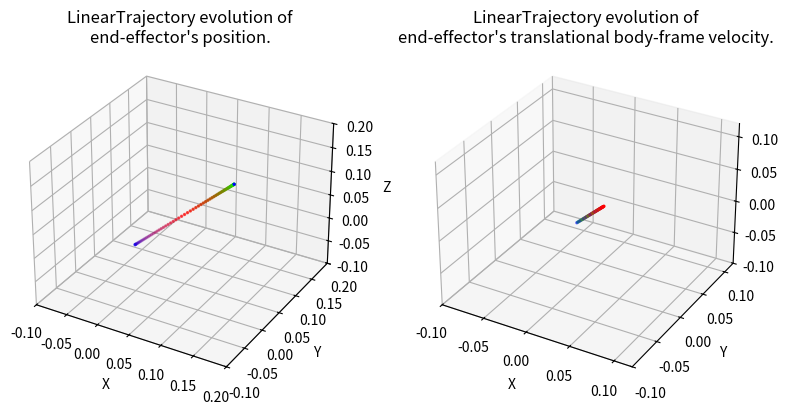

The matplotlib source for this figure:
#!/usr/bin/env/python

import numpy as np
import matplotlib.pyplot as plt
import matplotlib.animation as animation
from mpl_toolkits.mplot3d import Axes3D

"""
Set of classes for defining SE(3) trajectories for the end effector of a robot 
manipulator
"""


class Trajectory:
    def __init__(self, total_time):
        """
        Parameters
        ----------
        total_time : float
        	desired duration of the trajectory in seconds
        """
        self.total_time = total_time

    def target_pose(self, time):
        """
        Returns where the arm end effector should be at time t, in the form of a
        7D vector [x, y, z, qx, qy, qz, qw]. i.e. the first three entries are
        the desired end-effector position, and the last four entries are the
        desired end-effector orientation as a quaternion, all written in the
        world frame.

        Hint: The end-effector pose with the gripper pointing down corresponds
        to the quaternion [0, 1, 0, 0].

        Parameters
        ----------
        time : float

        Returns
        -------
        7x' :obj:`numpy.ndarray`
            desired configuration in workspace coordinates of the end effector
        """
        pass

    def target_velocity(self, time):
        """
        Returns the end effector's desired body-frame velocity at time t as a 6D
        twist. Note that this needs to be a rigid-body velocity, i.e. a member
        of se(3) expressed as a 6D vector.

        The function get_g_matrix from utils may be useful to perform some frame
        transformations.

        Parameters
        ----------
        time : float

        Returns
        -------
        6x' :obj:`numpy.ndarray`
            desired body-frame velocity of the end effector
        """
        pass

    def display_trajectory(self, num_waypoints=67, show_animation=False, save_animation=False):
        """
        Displays the evolution of the trajectory's position and body velocity.

        Parameters
        ----------
        num_waypoints : int
            number of waypoints in the trajectory
        show_animation : bool
            if True, displays the animated trajectory
        save_animatioon : bool
            if True, saves a gif of the animated trajectory
        """
        trajectory_name = self.__class__.__name__
        times = np.linspace(0, self.total_time, num=num_waypoints)
        target_positions = np.vstack([self.target_pose(t)[:3] for t in times])
        target_velocities = np.vstack([self.target_velocity(t)[:3] for t in times])

        fig = plt.figure(figsize=plt.figaspect(0.5))
        colormap = plt.cm.brg(np.fmod(np.linspace(0, 1, num=num_waypoints), 1))

        # Position plot
        ax0 = fig.add_subplot(1, 2, 1, projection='3d')
        pos_boundaries = [[-2, 2],
                          [-2, 2],
                          [-2, 2]]
        pos_padding = [[-0.1, 0.1],
                       [-0.1, 0.1],
                       [-0.1, 0.1]]
        ax0.set_xlim3d([max(pos_boundaries[0][0], min(target_positions[:, 0]) + pos_padding[0][0]),
                        min(pos_boundaries[0][1], max(target_positions[:, 0]) + pos_padding[0][1])])
        ax0.set_xlabel('X')
        ax0.set_ylim3d([max(pos_boundaries[1][0], min(target_positions[:, 1]) + pos_padding[1][0]),
                        min(pos_boundaries[1][1], max(target_positions[:, 1]) + pos_padding[1][1])])
        ax0.set_ylabel('Y')
        ax0.set_zlim3d([max(pos_boundaries[2][0], min(target_positions[:, 2]) + pos_padding[2][0]),
                        min(pos_boundaries[2][1], max(target_positions[:, 2]) + pos_padding[2][1])])
        ax0.set_zlabel('Z')
        ax0.set_title("%s evolution of\nend-effector's position." % trajectory_name)
        line0 = ax0.scatter(target_positions[:, 0],
                            target_positions[:, 1],
                            target_positions[:, 2],
                            c=colormap,
                            s=2)

        # Velocity plot
        ax1 = fig.add_subplot(1, 2, 2, projection='3d')
        vel_boundaries = [[-2, 2],
                          [-2, 2],
                          [-2, 2]]
        vel_padding = [[-0.1, 0.1],
                       [-0.1, 0.1],
                       [-0.1, 0.1]]
        ax1.set_xlim3d([max(vel_boundaries[0][0], min(target_velocities[:, 0]) + vel_padding[0][0]),
                        min(vel_boundaries[0][1], max(target_velocities[:, 0]) + vel_padding[0][1])])
        ax1.set_xlabel('X')
        ax1.set_ylim3d([max(vel_boundaries[1][0], min(target_velocities[:, 1]) + vel_padding[1][0]),
                        min(vel_boundaries[1][1], max(target_velocities[:, 1]) + vel_padding[1][1])])
        ax1.set_ylabel('Y')
        ax1.set_zlim3d([max(vel_boundaries[2][0], min(target_velocities[:, 2]) + vel_padding[2][0]),
                        min(vel_boundaries[2][1], max(target_velocities[:, 2]) + vel_padding[2][1])])
        ax1.set_zlabel('Z')
        ax1.set_title("%s evolution of\nend-effector's translational body-frame velocity." % trajectory_name)
        line1 = ax1.scatter(target_velocities[:, 0],
                            target_velocities[:, 1],
                            target_velocities[:, 2],
                            c=colormap,
                            s=2)

        if show_animation or save_animation:
            def func(num, line):
                line[0]._offsets3d = target_positions[:num].T
                line[0]._facecolors = colormap[:num]
                line[1]._offsets3d = target_velocities[:num].T
                line[1]._facecolors = colormap[:num]
                return line

            # Creating the Animation object
            line_ani = animation.FuncAnimation(fig, func, frames=num_waypoints,
                                               fargs=([line0, line1],),
                                               interval=max(1, int(1000 * self.total_time / (num_waypoints - 1))),
                                               blit=False)
        plt.show()
        if save_animation:
            line_ani.save('%s.gif' % trajectory_name, writer='pillow', fps=60)
            print("Saved animation to %s.gif" % trajectory_name)


class LinearTrajectory(Trajectory):
    def __init__(self, start_position, goal_position, total_time):

        Trajectory.__init__(self, total_time)
        self.start_position = start_position
        self.goal_position = goal_position
        self.distance = self.goal_position - self.start_position
        self.acceleration = (self.distance * 4.0) / (self.total_time ** 2)  # keep constant magnitude acceleration
        self.v_max = (self.total_time / 2.0) * self.acceleration  # maximum velocity magnitude
        self.desired_orientation = np.array([0, 1, 0, 0])

    def target_pose(self, time):
        """
        Returns where the arm end effector should be at time t, in the form of a
        7D vector [x, y, z, qx, qy, qz, qw]. i.e. the first three entries are
        the desired end-effector position, and the last four entries are the
        desired end-effector orientation as a quaternion, all written in the
        world frame.

        Hint: The end-effector pose with the gripper pointing down corresponds
        to the quaternion [0, 1, 0, 0].

        Parameters
        ----------
        time : float

        Returns
        -------
        7x' :obj:`numpy.ndarray`
            desired configuration in workspace coordinates of the end effector
        """
        if time <= self.total_time / 2.0:
            # TODO: calculate the position of the end effector at time t,
            # For the first half of the trajectory, maintain a constant acceleration
            pos = self.start_position + 0 * time + 0.5 * self.acceleration * time ** 2
        else:
            # TODO: Calculate the position of the end effector at time t,
            # For the second half of the trajectory, maintain a constant acceleration
            # Hint: Calculate the remaining distance to the goal position.
            t = time - (self.total_time / 2.0)
            half_pos = self.start_position + 0.5 * self.acceleration * (self.total_time / 2.0) ** 2
            pos = half_pos + self.v_max * t - 0.5 * self.acceleration * t ** 2
        return np.hstack((pos, self.desired_orientation))

    def target_velocity(self, time):
        """
        Returns the end effector's desired body-frame velocity at time t as a 6D
        twist. Note that this needs to be a rigid-body velocity, i.e. a member
        of se(3) expressed as a 6D vector.

        The function get_g_matrix from utils may be useful to perform some frame
        transformations.

        Parameters
        ----------
        time : float

        Returns
        -------
        6x' :obj:`numpy.ndarray`
            desired body-frame velocity of the end effector
        """
        if time <= self.total_time / 2.0:
            # TODO: calculate velocity using the acceleration and time
            # For the first half of the trajectory, we maintain a constant acceleration

            linear_vel = 0 + self.acceleration * time
        else:
            # TODO: start slowing the velocity down from the maximum one
            # For the second half of the trajectory, maintain a constant deceleration

            t = time - (self.total_time / 2.0)
            linear_vel = self.v_max - self.acceleration * t
        return np.hstack((linear_vel, np.zeros(3)))


class CircularTrajectory(Trajectory):
    def __init__(self, center_position, radius, total_time):
        Trajectory.__init__(self, total_time)
        self.center_position = center_position
        self.radius = radius
        self.angular_acceleration = (2 * np.pi * 4.0) / (self.total_time ** 2)  # keep constant magnitude acceleration
        self.angular_v_max = (self.total_time / 2.0) * self.angular_acceleration  # maximum velocity magnitude
        self.desired_orientation = np.array([0, 1, 0, 0])

    def target_pose(self, time):
        """
        Returns where the arm end effector should be at time t, in the form of a
        7D vector [x, y, z, qx, qy, qz, qw]. i.e. the first three entries are
        the desired end-effector position, and the last four entries are the
        desired end-effector orientation as a quaternion, all written in the
        world frame.

        Hint: The end-effector pose with the gripper pointing down corresponds
        to the quaternion [0, 1, 0, 0].

        Parameters
        ----------
        time : float

        Returns
        -------
        7x' :obj:`numpy.ndarray`
            desired configuration in workspace coordinates of the end effector
        """
        if time <= self.total_time / 2.0:
            # TODO: calculate the ANGLE of the end effector at time t,
            # For the first half of the trajectory, maintain a constant acceleration

            theta = 0 * time + 0.5 * self.angular_acceleration * time ** 2
        else:
            # TODO: Calculate the ANGLE of the end effector at time t,
            # For the second half of the trajectory, maintain a constant acceleration
            # Hint: Calculate the remaining angle to the goal position.

            t = time - (self.total_time / 2.0)
            theta = np.pi + self.angular_v_max * t - 0.5 * self.angular_acceleration * t ** 2
        pos_d = np.ndarray.flatten(self.center_position + self.radius * np.array([np.cos(theta), np.sin(theta), 0]))
        return np.hstack((pos_d, self.desired_orientation))

    def target_velocity(self, time):
        """
        Returns the end effector's desired body-frame velocity at time t as a 6D
        twist. Note that this needs to be a rigid-body velocity, i.e. a member
        of se(3) expressed as a 6D vector.

        The function get_g_matrix from utils may be useful to perform some frame
        transformations.

        Parameters
        ----------
        time : float

        Returns
        -------
        6x' :obj:`numpy.ndarray`
            desired body-frame velocity of the end effector
        """
        if time <= self.total_time / 2.0:
            # TODO: calculate ANGULAR position and velocity using the acceleration and time
            # For the first half of the trajectory, we maintain a constant acceleration

            theta = 0 * time + 0.5 * self.angular_acceleration * time ** 2
            theta_dot = 0 + self.angular_acceleration * time
        else:
            # TODO: start slowing the ANGULAR velocity down from the maximum one
            # For the second half of the trajectory, maintain a constant deceleration

            t = time - (self.total_time / 2.0)
            theta = np.pi + self.angular_v_max * t - 0.5 * self.angular_acceleration * t ** 2
            theta_dot = self.angular_v_max - self.angular_acceleration * t
        vel_d = np.ndarray.flatten(self.radius * theta_dot * np.array([-np.sin(theta), np.cos(theta), 0]))
        return np.hstack((vel_d, np.zeros(3)))


if __name__ == '__main__':
    """
    Run this file to visualize plots of your paths. Note: the provided function
    only visualizes the end effector position, not its orientation. Use the 
    animate function to visualize the full trajectory in a 3D plot.
    """

    path = LinearTrajectory(np.array([0, 0, 0]), np.array([.1, .1, .1]), 10)
    # path = CircularTrajectory(np.array([0.2, 0.4, 0.6]), .3, 10)
    path.display_trajectory()